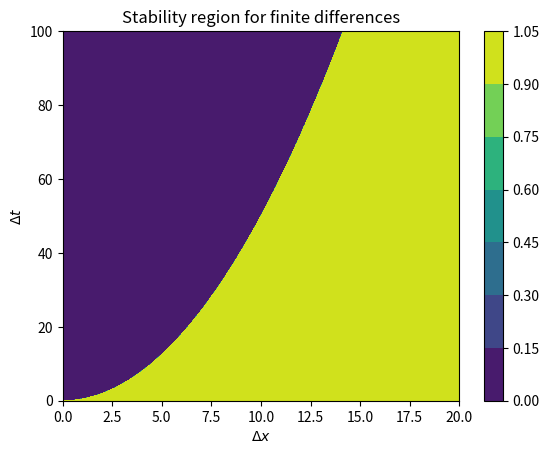

This chart was generated by the following Python code: (Note: this script raises an exception after producing the figure.)
import numpy as np
import matplotlib.pyplot as plt

n = 1000
dx = np.linspace(0, 20, n)
dt = np.linspace(0, 100, n)
dX, dT = np.meshgrid(dx, dt)

stability = dT / dX**2

region = np.zeros_like(stability)

for i in range(n):
    for j in range(n):
        if stability[i, j] < 1 / 2:
            region[i, j] = 1

plt.figure("Stability Region")
plt.title("Stability region for finite differences")
plt.contourf(dX, dT, region)
plt.xlabel("$\Delta x$")
plt.ylabel("$\Delta t$")
plt.colorbar()

plt.savefig("figs/stability_region.pdf")
